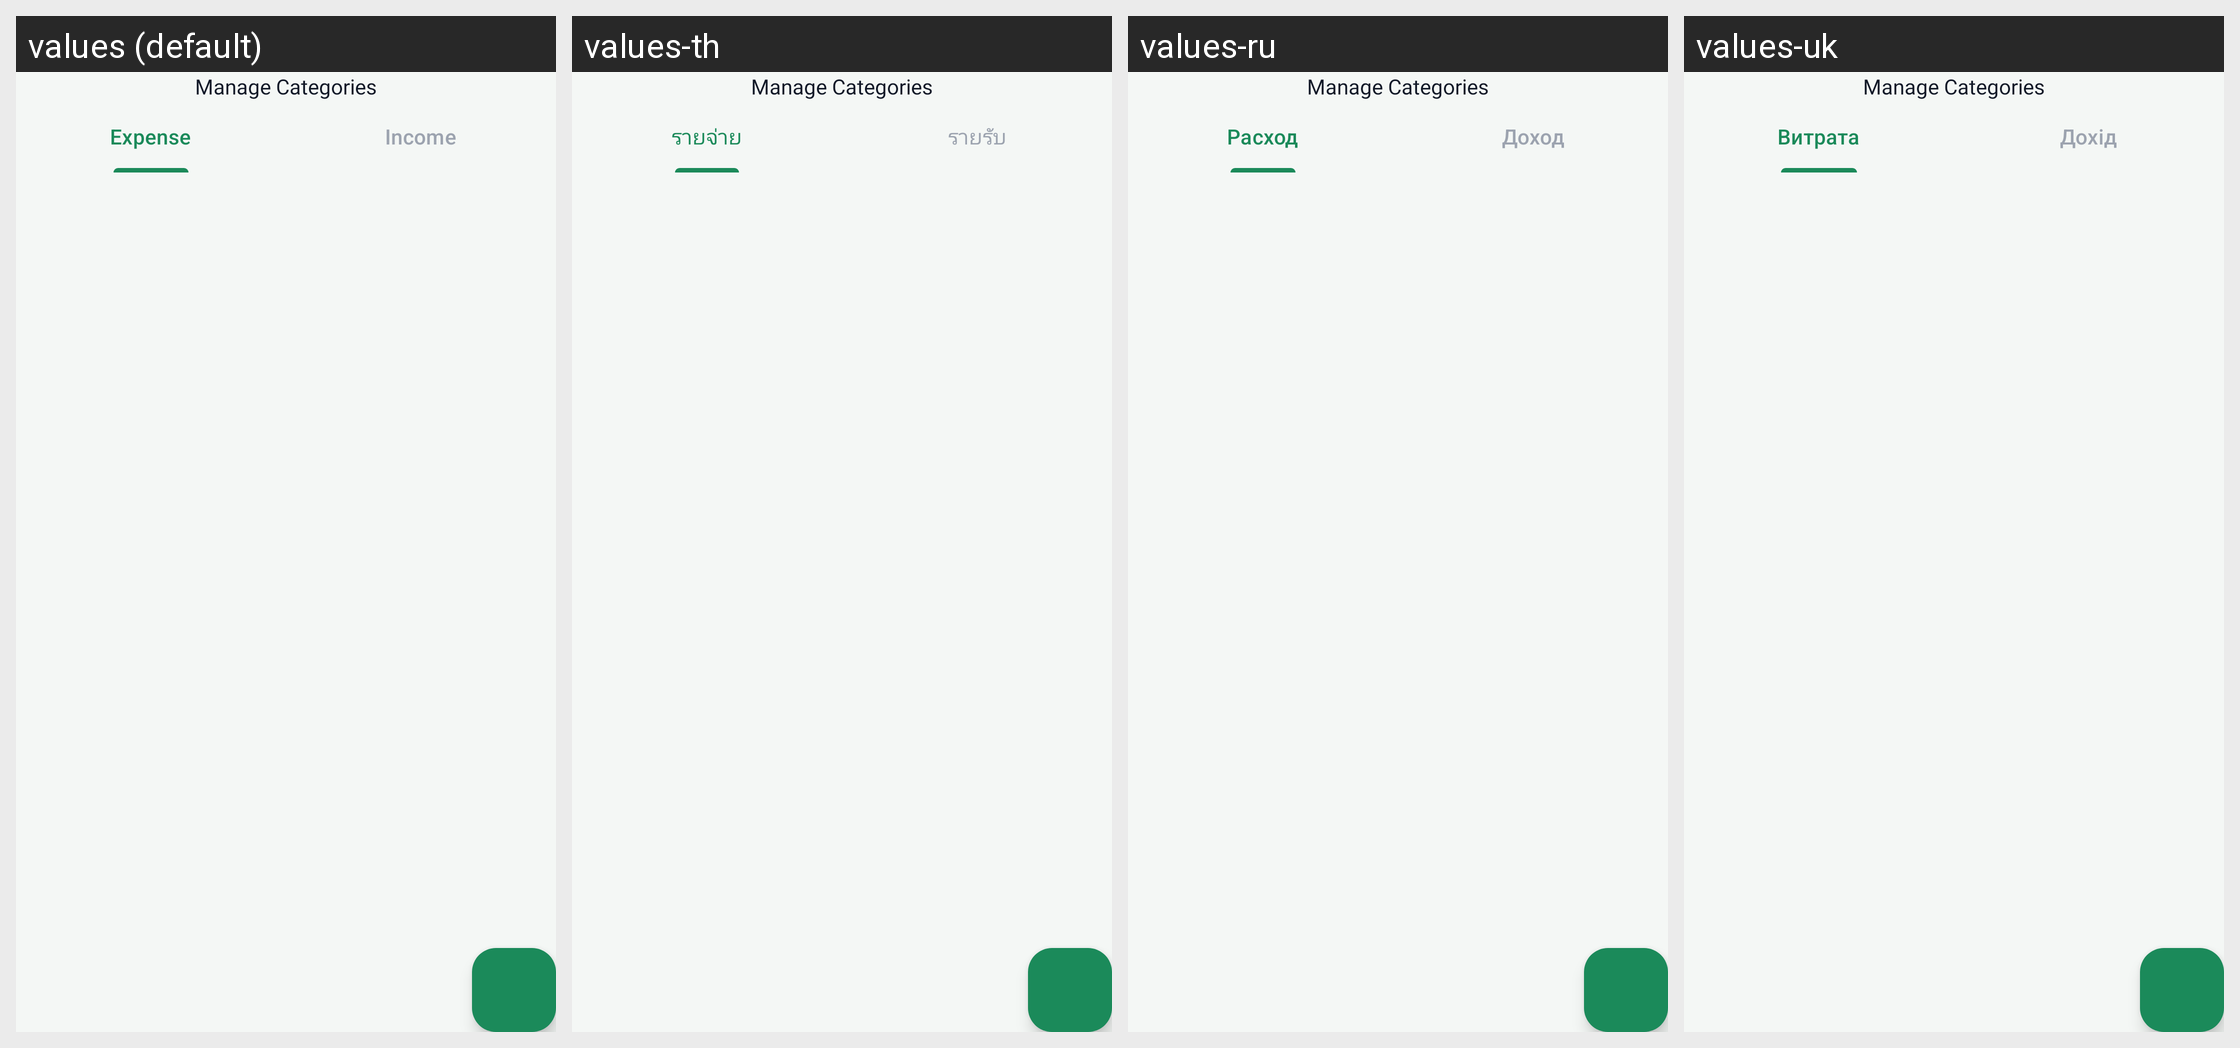

The Android screen above is rendered under several locales of the same app. Produce the string resources it draws, with the default and per-locale values.
Android screen res/layout/activity_manage_categories.xml rendered under 4 locales, left to right: values (default), values-th, values-ru, values-uk. Device: Nexus 5 (rendered at 1080×1920; each locale shown at half size, 540×960, under a caption strip naming it); theme Theme.ExpenseBook.
Other locales in the repository, not shown: values-af, values-ar, values-de, values-es, values-fil, values-fr, values-fr-rCA, values-hi, values-hu, values-in, values-it, values-ja, values-ko, values-pl, values-pt, values-pt-rBR, values-ro, values-tr, values-vi, values-zh, values-zh-rCN, values-zh-rTW.
Strings drawn on this screen, with the default value and each locale's value (text and hints the layout hard-codes, and strings that could not be matched under every locale, appear in the picture but are not listed):

expense
  values: Expense
  values-th: รายจ่าย
  values-ru: Расход
  values-uk: Витрата

income
  values: Income
  values-th: รายรับ
  values-ru: Доход
  values-uk: Дохід
